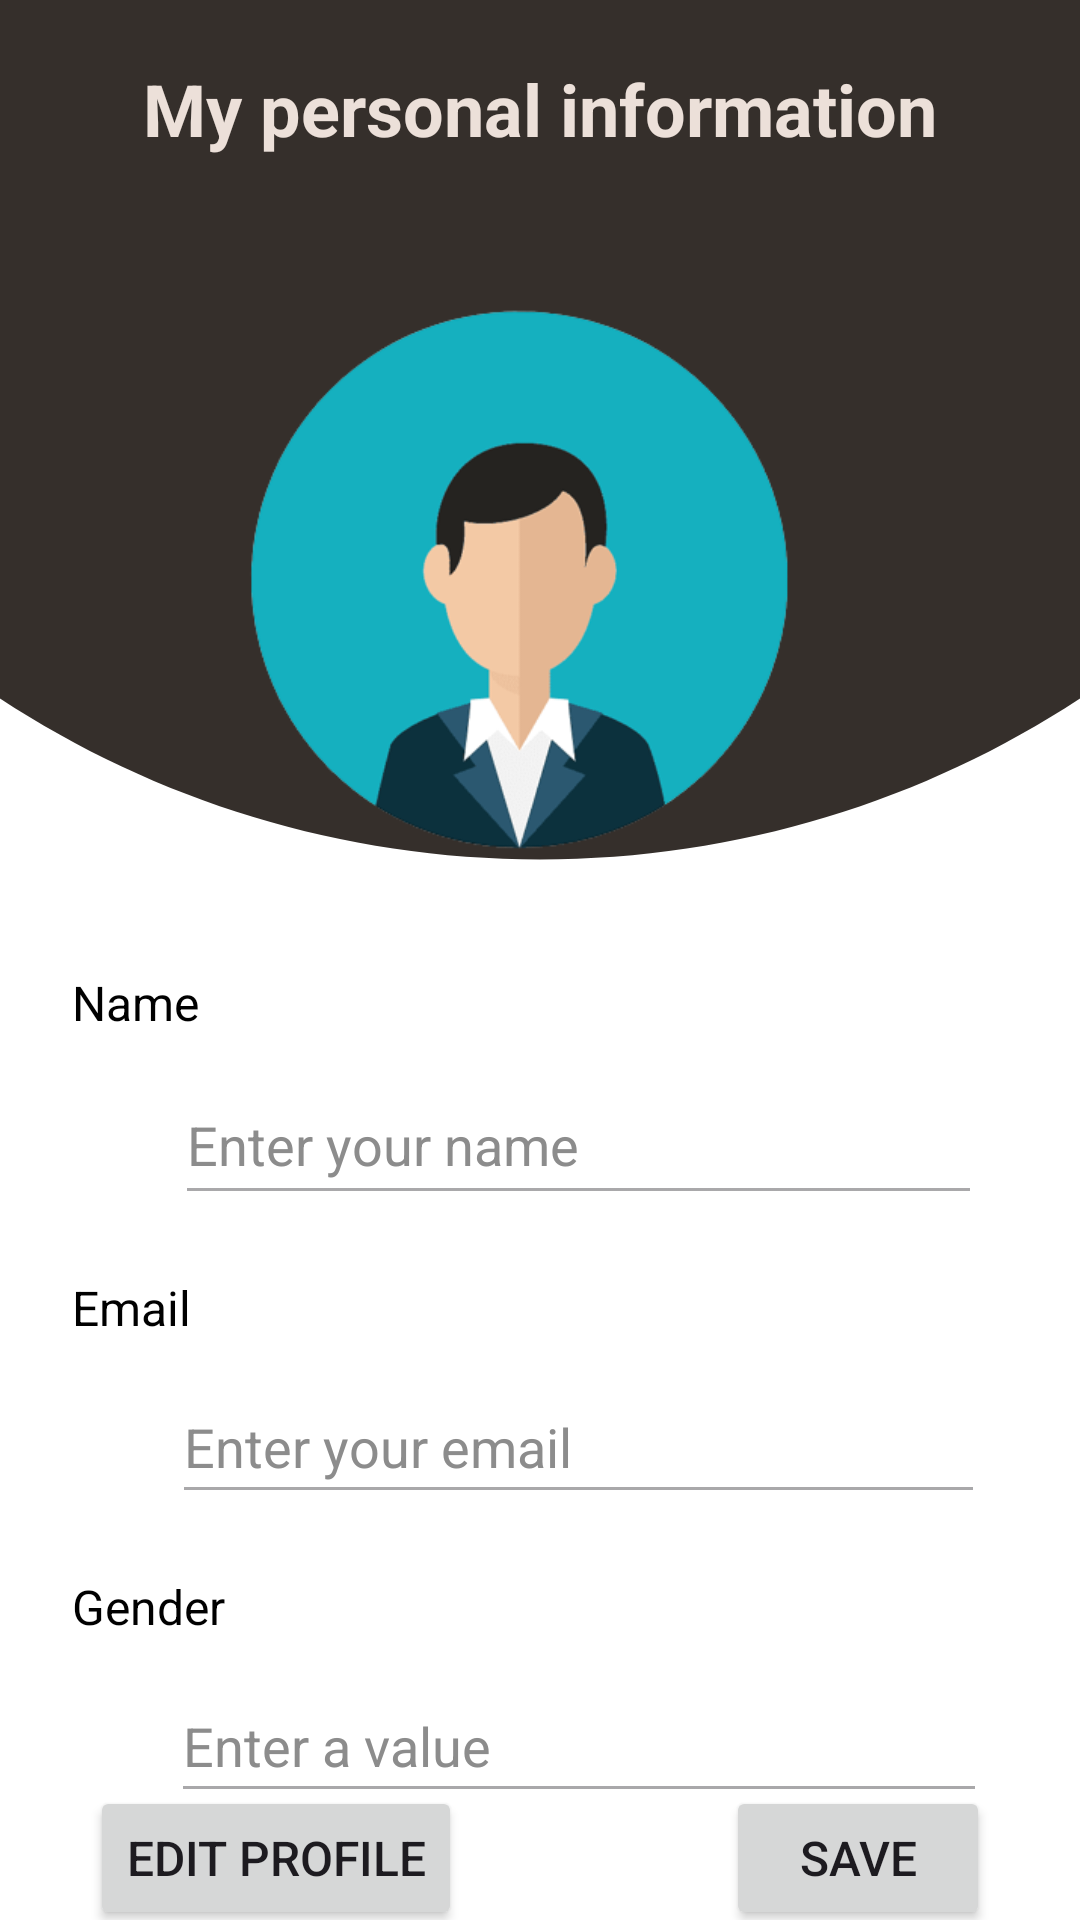

The Android layout XML behind this screen, and the referenced resources:
<!-- AndroidManifest.xml: application theme Theme.Proyecto_Android -->
<!-- res/layout/activity_profile.xml -->
<?xml version="1.0" encoding="utf-8"?>
<androidx.constraintlayout.widget.ConstraintLayout xmlns:android="http://schemas.android.com/apk/res/android"
    xmlns:app="http://schemas.android.com/apk/res-auto"
    xmlns:tools="http://schemas.android.com/tools"
    android:layout_width="match_parent"
    android:layout_height="match_parent"
    tools:context=".ProfileActivity">

    <ImageView
        android:id="@+id/imageView4"
        android:layout_width="wrap_content"
        android:layout_height="wrap_content"
        app:layout_constraintBottom_toBottomOf="parent"
        app:layout_constraintEnd_toEndOf="parent"
        app:layout_constraintStart_toStartOf="parent"
        app:layout_constraintTop_toTopOf="parent"
        app:srcCompat="@drawable/background_main" />

    <Button
        android:id="@+id/btn_save_activity_profile"
        android:layout_width="wrap_content"
        android:layout_height="wrap_content"
        android:layout_marginTop="15dp"
        android:layout_marginEnd="30dp"
        android:layout_marginBottom="20dp"
        android:onClick="saveDataProfile"
        android:text="@string/btn_save_activity_profile"
        android:textSize="16sp"
        app:layout_constraintBottom_toBottomOf="@+id/imageView4"
        app:layout_constraintEnd_toEndOf="parent"
        app:layout_constraintTop_toBottomOf="@+id/txt_gender_field_activity_profile"
        app:layout_constraintVertical_bias="0.511" />

    <TextView
        android:id="@+id/textView"
        android:layout_width="wrap_content"
        android:layout_height="wrap_content"
        android:layout_marginTop="20dp"
        android:text="@string/title_activity_profile"
        android:textColor="@color/md_theme_dark_inverseSurface"
        android:textSize="24sp"
        android:textStyle="normal|bold"
        app:layout_constraintEnd_toEndOf="parent"
        app:layout_constraintStart_toStartOf="parent"
        app:layout_constraintTop_toTopOf="parent" />

    <androidx.constraintlayout.widget.Guideline
        android:id="@+id/guideline3"
        android:layout_width="wrap_content"
        android:layout_height="wrap_content"
        android:orientation="vertical"
        app:layout_constraintGuide_begin="24dp" />

    <ImageView
        android:id="@+id/imageView3"
        android:layout_width="310dp"
        android:layout_height="231dp"
        android:layout_marginTop="20dp"
        app:layout_constraintEnd_toEndOf="parent"
        app:layout_constraintHorizontal_bias="0.495"
        app:layout_constraintStart_toStartOf="parent"
        app:layout_constraintTop_toBottomOf="@+id/textView"
        app:srcCompat="@drawable/imagen_2023_07_09_183403195_removebg_preview" />

    <TextView
        android:id="@+id/textView4"
        android:layout_width="wrap_content"
        android:layout_height="wrap_content"
        android:layout_marginTop="20dp"
        android:text="@string/title_name_field_activity_profile"
        android:textColor="#000000"
        android:textSize="16sp"
        app:layout_constraintStart_toStartOf="@+id/guideline3"
        app:layout_constraintTop_toBottomOf="@+id/imageView3" />

    <EditText
        android:id="@+id/txt_name_field_activity_profile"
        android:layout_width="269dp"
        android:layout_height="50dp"
        android:layout_marginTop="10dp"
        android:layout_marginEnd="40dp"
        android:editable="false"
        android:ems="10"
        android:enabled="false"
        android:hint="@string/hint_txt_name_field_activity_register"
        android:inputType="text"
        android:textColor="#000000"
        android:textColorHint="#8C8C8C"
        app:layout_constraintEnd_toEndOf="parent"
        app:layout_constraintHorizontal_bias="0.542"
        app:layout_constraintStart_toEndOf="@+id/textView4"
        app:layout_constraintTop_toBottomOf="@+id/textView4" />

    <TextView
        android:id="@+id/textView6"
        android:layout_width="wrap_content"
        android:layout_height="wrap_content"
        android:layout_marginTop="20dp"
        android:text="@string/title_email_field_activity_profile"
        android:textColor="#000000"
        android:textSize="16sp"
        app:layout_constraintStart_toStartOf="@+id/guideline3"
        app:layout_constraintTop_toBottomOf="@+id/txt_name_field_activity_profile" />

    <EditText
        android:id="@+id/txt_email_field_activity_profile"
        android:layout_width="271dp"
        android:layout_height="48dp"
        android:layout_marginTop="10dp"
        android:editable="false"
        android:ems="10"
        android:enabled="false"
        android:hint="@string/hint_txt_email_field_activity_register"
        android:inputType="text"
        android:textColor="#000000"
        android:textColorHint="#8C8C8C"
        app:layout_constraintEnd_toEndOf="@+id/txt_name_field_activity_profile"
        app:layout_constraintStart_toStartOf="@+id/txt_name_field_activity_profile"
        app:layout_constraintTop_toBottomOf="@+id/textView6" />

    <TextView
        android:id="@+id/textView7"
        android:layout_width="wrap_content"
        android:layout_height="wrap_content"
        android:layout_marginTop="20dp"
        android:text="@string/title_gender_activity_profile"
        android:textColor="#000000"
        android:textSize="16sp"
        app:layout_constraintStart_toStartOf="@+id/guideline3"
        app:layout_constraintTop_toBottomOf="@+id/txt_email_field_activity_profile" />

    <EditText
        android:id="@+id/txt_gender_field_activity_profile"
        android:layout_width="272dp"
        android:layout_height="48dp"
        android:layout_marginTop="10dp"
        android:editable="false"
        android:ems="10"
        android:enabled="false"
        android:hint="Enter a value"
        android:inputType="textEmailAddress"
        android:textColor="#000000"
        android:textColorHint="#8C8C8C"
        app:layout_constraintEnd_toEndOf="@+id/txt_email_field_activity_profile"
        app:layout_constraintStart_toStartOf="@+id/txt_email_field_activity_profile"
        app:layout_constraintTop_toBottomOf="@+id/textView7" />

    <Button
        android:id="@+id/btn_edit_data_activity_profile"
        android:layout_width="wrap_content"
        android:layout_height="wrap_content"
        android:layout_marginStart="30dp"
        android:layout_marginTop="15dp"
        android:layout_marginBottom="20dp"
        android:onClick="enableEditText"
        android:text="@string/btn_edit_activity_profile"
        android:textSize="16sp"
        app:layout_constraintBottom_toBottomOf="@+id/imageView4"
        app:layout_constraintStart_toStartOf="parent"
        app:layout_constraintTop_toBottomOf="@+id/txt_gender_field_activity_profile"
        app:layout_constraintVertical_bias="0.511" />

</androidx.constraintlayout.widget.ConstraintLayout>
<!-- resources referenced by this layout -->
<resources>
  <color name="md_theme_dark_inverseSurface">#ECE0D9</color>
  <string name="btn_edit_activity_profile">Edit Profile</string>
  <string name="btn_save_activity_profile">Save</string>
  <string name="hint_txt_email_field_activity_register">Enter your email</string>
  <string name="hint_txt_name_field_activity_register">Enter your name</string>
  <string name="title_activity_profile">My personal information</string>
  <string name="title_email_field_activity_profile">Email</string>
  <string name="title_gender_activity_profile">Gender</string>
  <string name="title_name_field_activity_profile">Name</string>
  <color name="md_theme_light_primary">#8D4F00</color>
  <color name="md_theme_light_onPrimary">#FFFFFF</color>
  <color name="md_theme_light_primaryContainer">#FFDCC0</color>
  <color name="md_theme_light_onPrimaryContainer">#2D1600</color>
  <color name="md_theme_light_secondary">#795900</color>
  <color name="md_theme_light_onSecondary">#FFFFFF</color>
  <color name="md_theme_light_secondaryContainer">#FFDEA0</color>
  <color name="md_theme_light_onSecondaryContainer">#261900</color>
  <color name="md_theme_light_tertiary">#416917</color>
  <color name="md_theme_light_onTertiary">#FFFFFF</color>
  <color name="md_theme_light_tertiaryContainer">#C0F18F</color>
  <color name="md_theme_light_onTertiaryContainer">#0E2000</color>
  <color name="md_theme_light_error">#BA1A1A</color>
  <color name="md_theme_light_errorContainer">#FFDAD6</color>
  <color name="md_theme_light_onError">#FFFFFF</color>
  <color name="md_theme_light_onErrorContainer">#410002</color>
  <color name="md_theme_light_background">#FFFBFF</color>
  <color name="md_theme_light_onBackground">#201B17</color>
  <color name="md_theme_light_surface">#FFFBFF</color>
  <color name="md_theme_light_onSurface">#201B17</color>
  <color name="md_theme_light_surfaceVariant">#F2DFD1</color>
  <color name="md_theme_light_onSurfaceVariant">#51443A</color>
  <color name="md_theme_light_outline">#837469</color>
  <color name="md_theme_light_inverseOnSurface">#FAEFE8</color>
  <color name="md_theme_light_inverseSurface">#352F2B</color>
  <color name="md_theme_light_inversePrimary">#FFB877</color>
</resources>
